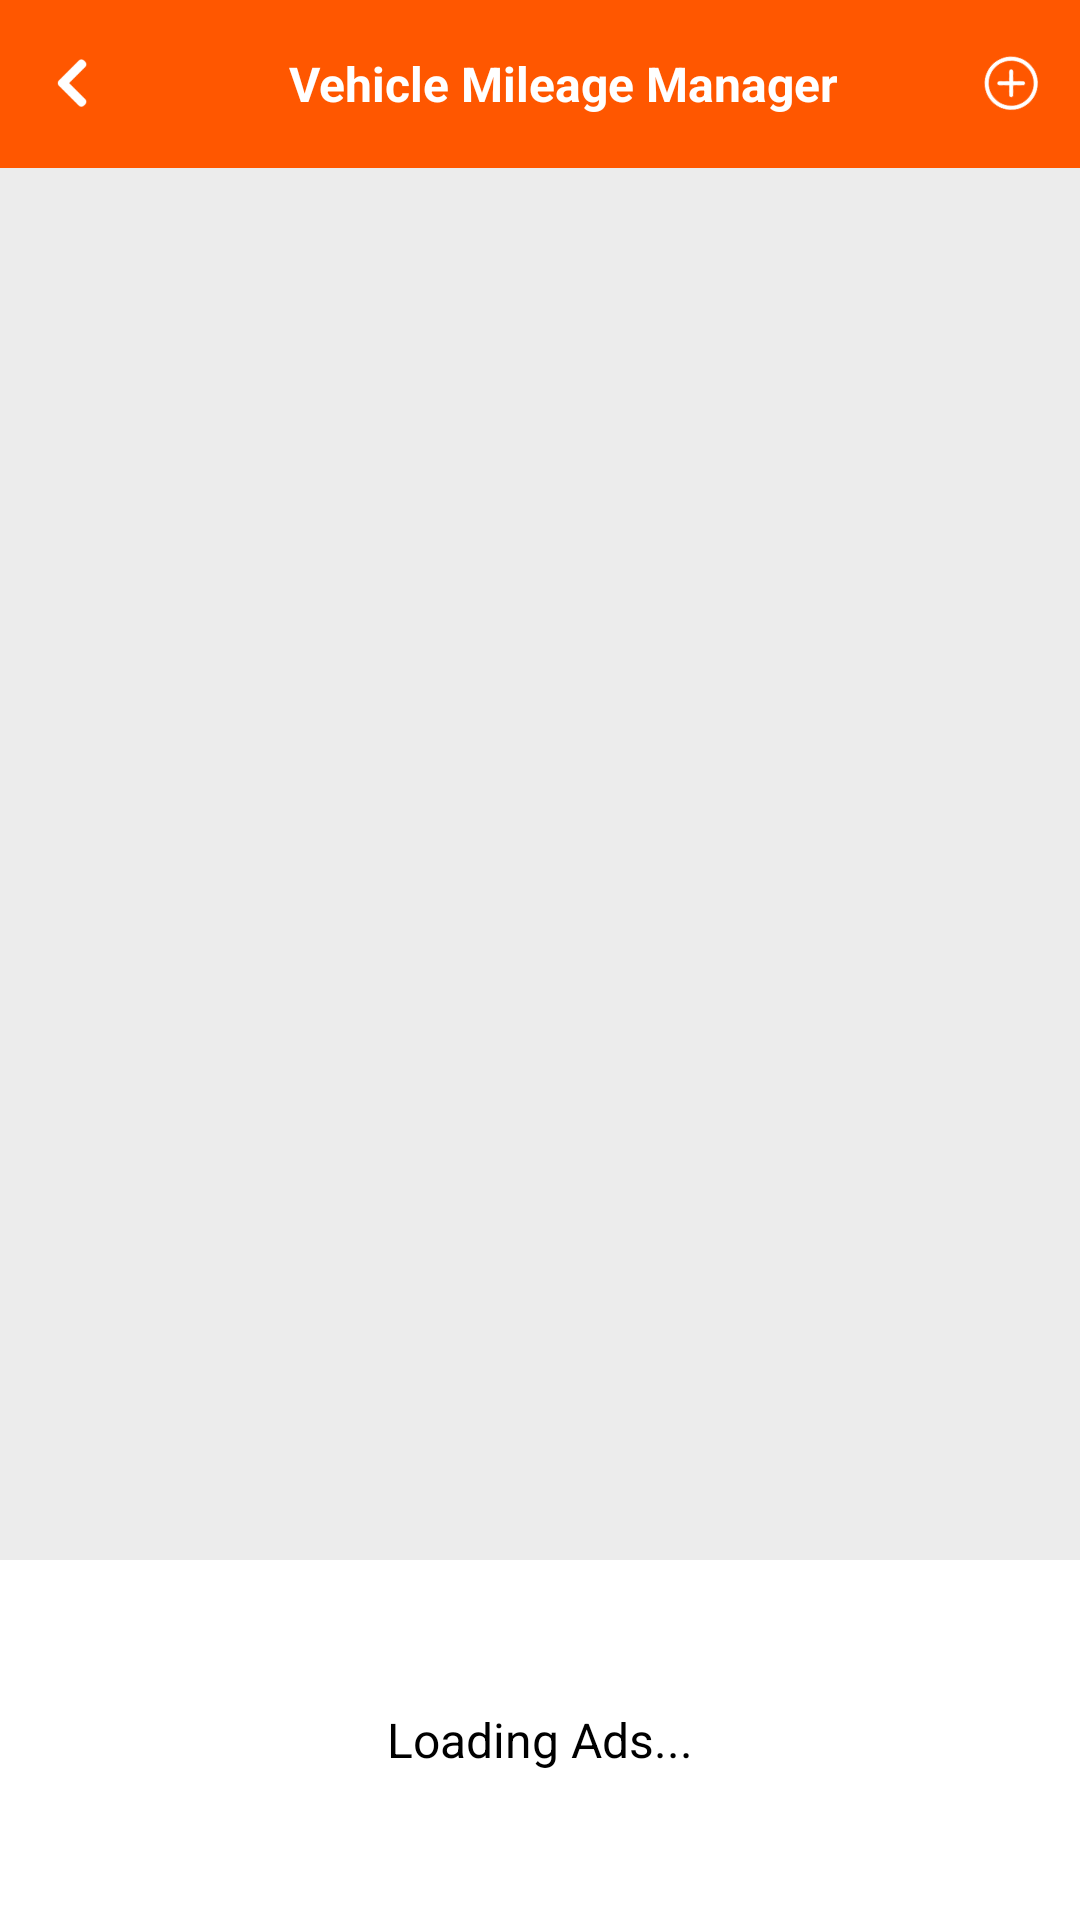

Reconstruct the res/layout file that produces this screen, plus the resources it refers to.
<!-- AndroidManifest.xml: activity theme Theme.AppCompat.Light.NoActionBar.FullScreen -->
<!-- res/layout/activity_mileage.xml -->
<?xml version="1.0" encoding="utf-8"?>
<RelativeLayout xmlns:android="http://schemas.android.com/apk/res/android"
    xmlns:app="http://schemas.android.com/apk/res-auto"
    android:layout_width="match_parent"
    android:layout_height="match_parent"
    android:background="@color/appBackground"
    android:orientation="vertical">

    <androidx.appcompat.widget.Toolbar
        android:id="@+id/toolbar"
        android:layout_width="match_parent"
        android:layout_height="wrap_content"
        android:background="@color/colorPrimary"
        android:theme="@style/MyAction">

        <RelativeLayout
            android:layout_width="match_parent"
            android:layout_height="match_parent">

            <ImageView
                android:id="@+id/iv_back"
                android:layout_width="wrap_content"
                android:layout_height="wrap_content"
                android:layout_alignParentLeft="true"
                android:layout_centerVertical="true"
               android:layout_marginRight="@dimen/_10sdp"
                android:scaleType="centerCrop"
                android:src="@drawable/ic_back" />

            <TextView
                android:layout_width="wrap_content"
                android:layout_height="wrap_content"
                android:layout_centerHorizontal="true"
                android:layout_centerVertical="true"
                android:text="Vehicle Mileage Manager"
                android:textColor="@color/white"
                android:textSize="@dimen/_16sdp"
                android:textStyle="bold" />

            <ImageView
                android:id="@+id/addmileage"
                android:layout_width="wrap_content"
                android:layout_height="wrap_content"
                android:layout_alignParentRight="true"
                android:layout_centerVertical="true"
                android:layout_marginRight="@dimen/_10sdp"
                android:scaleType="centerCrop"
                android:src="@drawable/ic_add" />
        </RelativeLayout>
    </androidx.appcompat.widget.Toolbar>

    <RelativeLayout
        android:layout_width="match_parent"
        android:layout_height="match_parent"
        android:layout_above="@+id/fl_adplaceholder"
        android:layout_below="@+id/toolbar">

        <androidx.recyclerview.widget.RecyclerView
            android:id="@+id/my_recycler_view"
            android:layout_width="match_parent"
            android:layout_height="match_parent"
            android:scrollbars="vertical" />

        <LinearLayout
            android:id="@+id/emptyLayout"
            android:layout_width="match_parent"
            android:layout_height="match_parent"
            android:gravity="center"
            android:orientation="vertical"
            android:visibility="gone">

            <ImageView
                android:layout_width="wrap_content"
                android:layout_height="wrap_content"
                android:src="@drawable/vehicle_mileage_add_new" />

            <TextView
                android:layout_width="match_parent"
                android:layout_height="wrap_content"
                android:layout_gravity="center"
                android:layout_marginTop="@dimen/_10sdp"
                android:gravity="center"
                android:text="Add New Mileage"
                android:textSize="@dimen/_18sdp" />
        </LinearLayout>

        <com.google.android.material.floatingactionbutton.FloatingActionButton
            android:id="@+id/fab"
            android:layout_width="wrap_content"
            android:layout_height="wrap_content"
            android:layout_alignParentRight="true"
            android:layout_alignParentBottom="true"
            android:layout_margin="@dimen/_25sdp"
            android:background="@color/colorPrimary"
            android:src="@drawable/ic_add_red"
            android:visibility="gone" />
    </RelativeLayout>

    <FrameLayout
        android:id="@+id/fl_adplaceholder"
        android:layout_width="match_parent"
        android:layout_alignParentBottom="true"
        android:background="@color/ad_color"
        android:layout_height="120dp">

        <TextView
            android:id="@+id/tvLoadAds"
            android:layout_width="wrap_content"
            android:layout_height="wrap_content"
            android:layout_gravity="center"
            android:gravity="center"
            android:text="Loading Ads..."
            android:textColor="@color/black"
            android:textSize="16sp" />
    </FrameLayout>

</RelativeLayout>
<!-- resources referenced by this layout -->
<resources>
  <color name="ad_color">#FFFFFF</color>
  <color name="appBackground">#ececec</color>
  <color name="black">#000</color>
  <color name="colorPrimary">#ff5700</color>
  <color name="white">#fff</color>
  <dimen name="_10sdp">10dp</dimen>
  <dimen name="_16sdp">16dp</dimen>
  <dimen name="_18sdp">18dp</dimen>
  <dimen name="_25sdp">25dp</dimen>
  <!-- drawable ic_add: png bitmap (drawable-xxhdpi, 2986 bytes) -->
  <!-- drawable ic_back: png bitmap (drawable-xxhdpi, 815 bytes) -->
  <!-- drawable vehicle_mileage_add_new: png bitmap (drawable, 5199 bytes) -->
  <style name="MyAction">
          <item name="android:textColorPrimary">@android:color/white</item>
          <item name="android:textColorPrimaryDisableOnly">@color/white</item>
          <item name="android:textColorSecondary">@android:color/white</item>
      </style>
  <style name="Theme.AppCompat.Light.NoActionBar.FullScreen" parent="@style/Theme.AppCompat.Light.NoActionBar">
          <item name="android:windowNoTitle">true</item>
          <item name="android:windowActionBar">false</item>
          <item name="android:windowFullscreen">true</item>
          <item name="android:windowContentOverlay">@null</item>
          <item name="android:windowAnimationStyle">@null</item>
          <item name="colorPrimary">@color/colorPrimary</item>
          <item name="colorPrimaryDark">@color/colorPrimaryDark</item>
          <item name="colorAccent">@color/colorAccent</item>
      </style>
  <color name="colorPrimaryDark">#C54707</color>
  <color name="colorAccent">#ff5700</color>
</resources>
